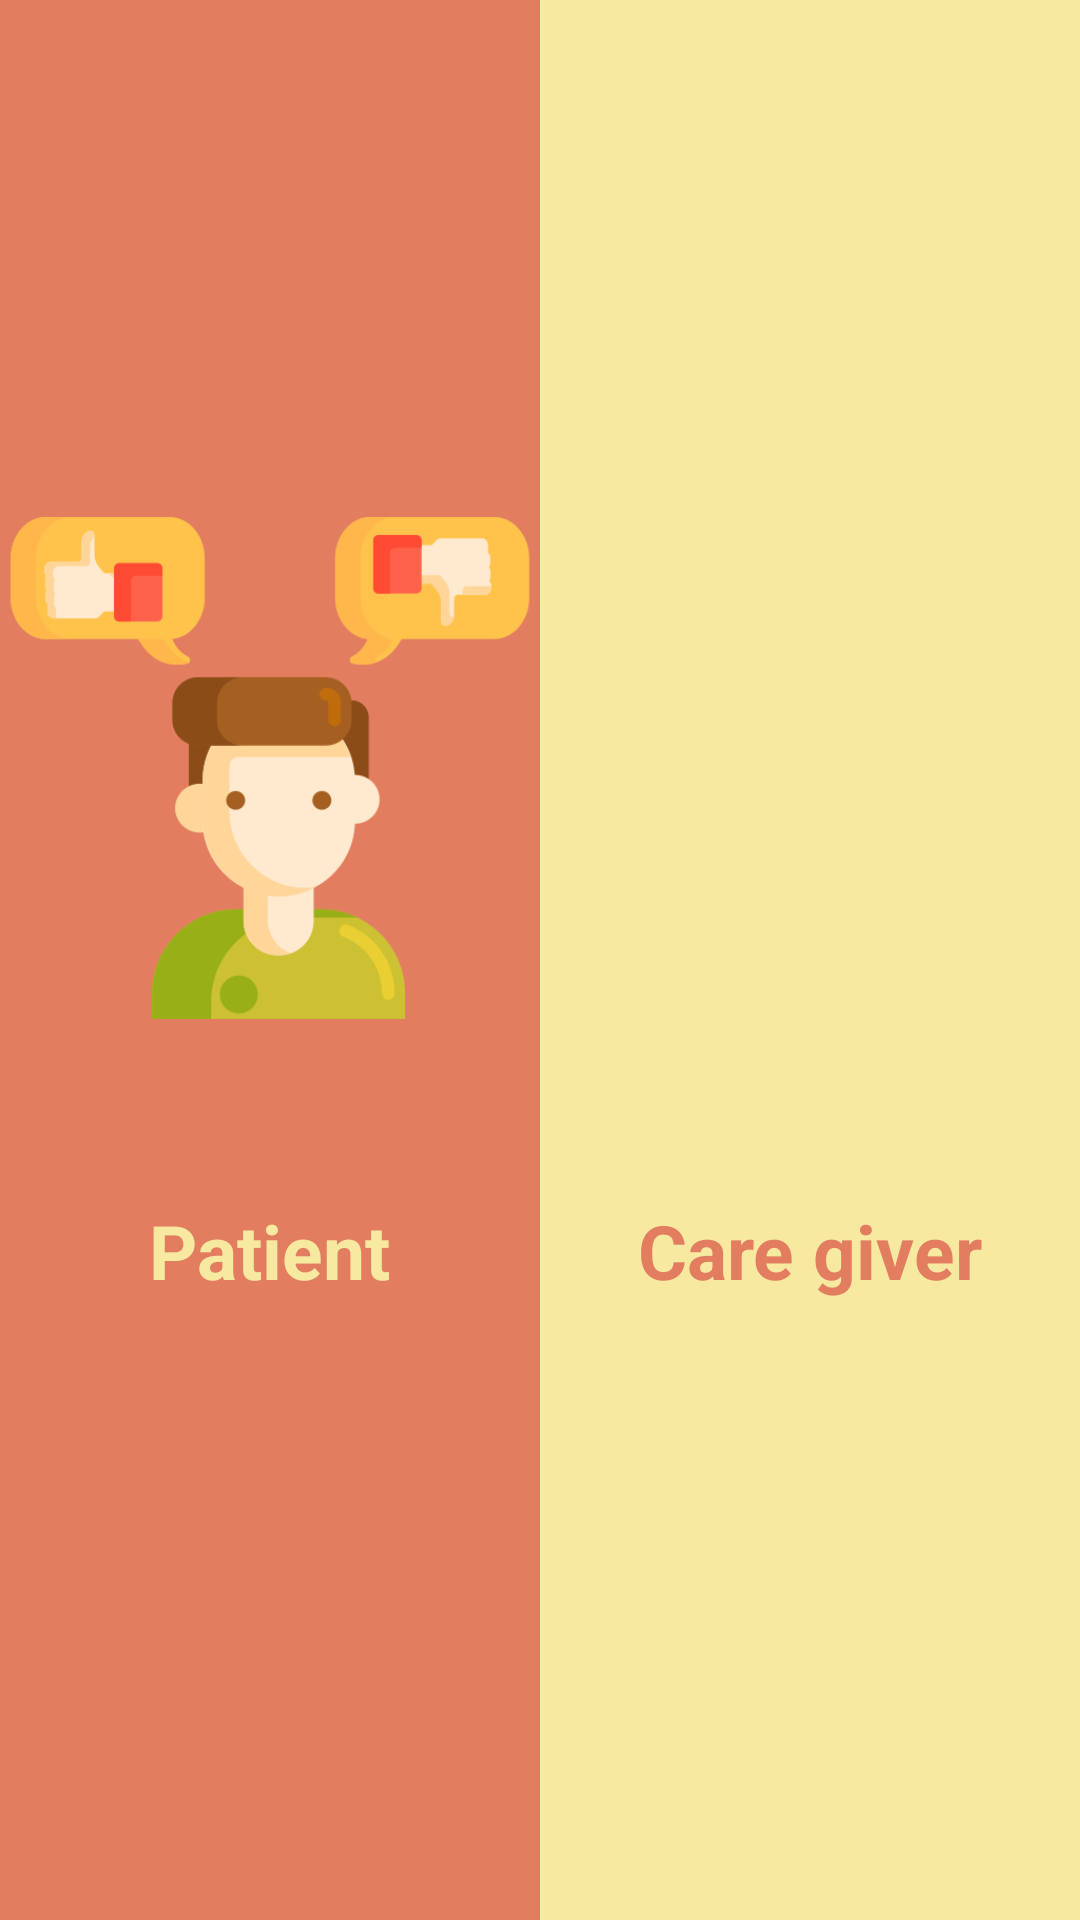

Write the Android layout XML for this screen, with the resource values it uses.
<!-- AndroidManifest.xml: application theme AppTheme -->
<!-- res/layout/content_main.xml -->
<?xml version="1.0" encoding="utf-8"?>
<android.support.constraint.ConstraintLayout xmlns:android="http://schemas.android.com/apk/res/android"
    xmlns:app="http://schemas.android.com/apk/res-auto"
    xmlns:tools="http://schemas.android.com/tools"
    android:layout_width="match_parent"
    android:layout_height="match_parent"
    android:background="@color/lightBlue"
    app:layout_behavior="@string/appbar_scrolling_view_behavior"
    tools:context=".MainActivity"
    tools:showIn="@layout/activity_main">

    <LinearLayout
        android:layout_width="match_parent"
        android:layout_height="match_parent">

        <RelativeLayout
            android:id="@+id/patient_side"
            android:layout_width="match_parent"
            android:layout_weight="0.5"
            android:background="@color/pastelRed"
            android:clickable="true"
            android:focusable="true"
            android:layout_height="match_parent">
            <ImageView
                android:layout_height="wrap_content"
                android:src="@drawable/feedback"
                android:layout_weight="0.5"
                android:contentDescription="Patient choice"
                android:layout_width="match_parent" />

            <TextView
                android:layout_width="wrap_content"
                android:layout_height="wrap_content"
                android:text="Patient"
                android:layout_centerHorizontal="true"
                android:textColor="@color/yellow"
                android:textSize="25sp"
                android:layout_marginTop="400dp"
                android:textStyle="bold"
                />
        </RelativeLayout>

        <RelativeLayout
            android:id="@+id/supportive_side"
            android:layout_width="match_parent"
            android:layout_weight="0.5"
            android:textAlignment="center"
            android:clickable="true"
            android:focusable="true"
            android:background="@color/yellow"
            android:layout_height="match_parent">
            <ImageView
                android:layout_width="match_parent"
                android:padding="20dp"
                android:layout_height="wrap_content"
                android:src="@drawable/patient"
                android:layout_weight="0.5"
                android:contentDescription="Caretaker side" />

            <TextView
                android:layout_width="wrap_content"
                android:layout_height="wrap_content"
                android:layout_centerHorizontal="true"
                android:text="@string/care_giver_text"
                android:textColor="@color/pastelRed"
                android:textSize="25sp"
                android:layout_marginTop="400dp"
                android:textStyle="bold"
                />
        </RelativeLayout>

    </LinearLayout>


</android.support.constraint.ConstraintLayout>
<!-- res/layout/activity_main.xml (included above) -->
<?xml version="1.0" encoding="utf-8"?>
<android.support.design.widget.CoordinatorLayout xmlns:android="http://schemas.android.com/apk/res/android"
    xmlns:app="http://schemas.android.com/apk/res-auto"
    xmlns:tools="http://schemas.android.com/tools"
    android:layout_width="match_parent"
    android:layout_height="match_parent"
    tools:context=".MainActivity">

    <android.support.design.widget.AppBarLayout
        android:layout_width="match_parent"
        android:layout_height="wrap_content"
        android:theme="@style/AppTheme.AppBarOverlay"
        android:background="@color/middleBlue">

        <android.support.v7.widget.Toolbar
            android:id="@+id/toolbar"
            android:layout_width="match_parent"
            android:layout_height="?attr/actionBarSize"
            app:popupTheme="@style/AppTheme.PopupOverlay" />

    </android.support.design.widget.AppBarLayout>

    <include layout="@layout/content_main"/>


</android.support.design.widget.CoordinatorLayout>
<!-- resources referenced by this layout -->
<resources>
  <color name="lightBlue">#A8D0E6</color>
  <color name="middleBlue">#374788</color>
  <color name="pastelRed">#E27D60</color>
  <color name="yellow">#F8E9A1</color>
  <!-- drawable feedback: png bitmap (drawable, 22673 bytes) -->
  <string name="care_giver_text">Care giver</string>
  <style name="AppTheme.AppBarOverlay" parent="ThemeOverlay.AppCompat.Dark.ActionBar" />
  <style name="AppTheme.PopupOverlay" parent="ThemeOverlay.AppCompat.Light" />
  <style name="AppTheme" parent="Theme.AppCompat.Light.DarkActionBar">
          
          <item name="colorPrimary">@color/middleBlue</item>
          <item name="colorPrimaryDark">@color/darkBlue</item>
          <item name="colorAccent">@color/middleBlue</item>
      </style>
  <color name="darkBlue">#24305E</color>
</resources>
